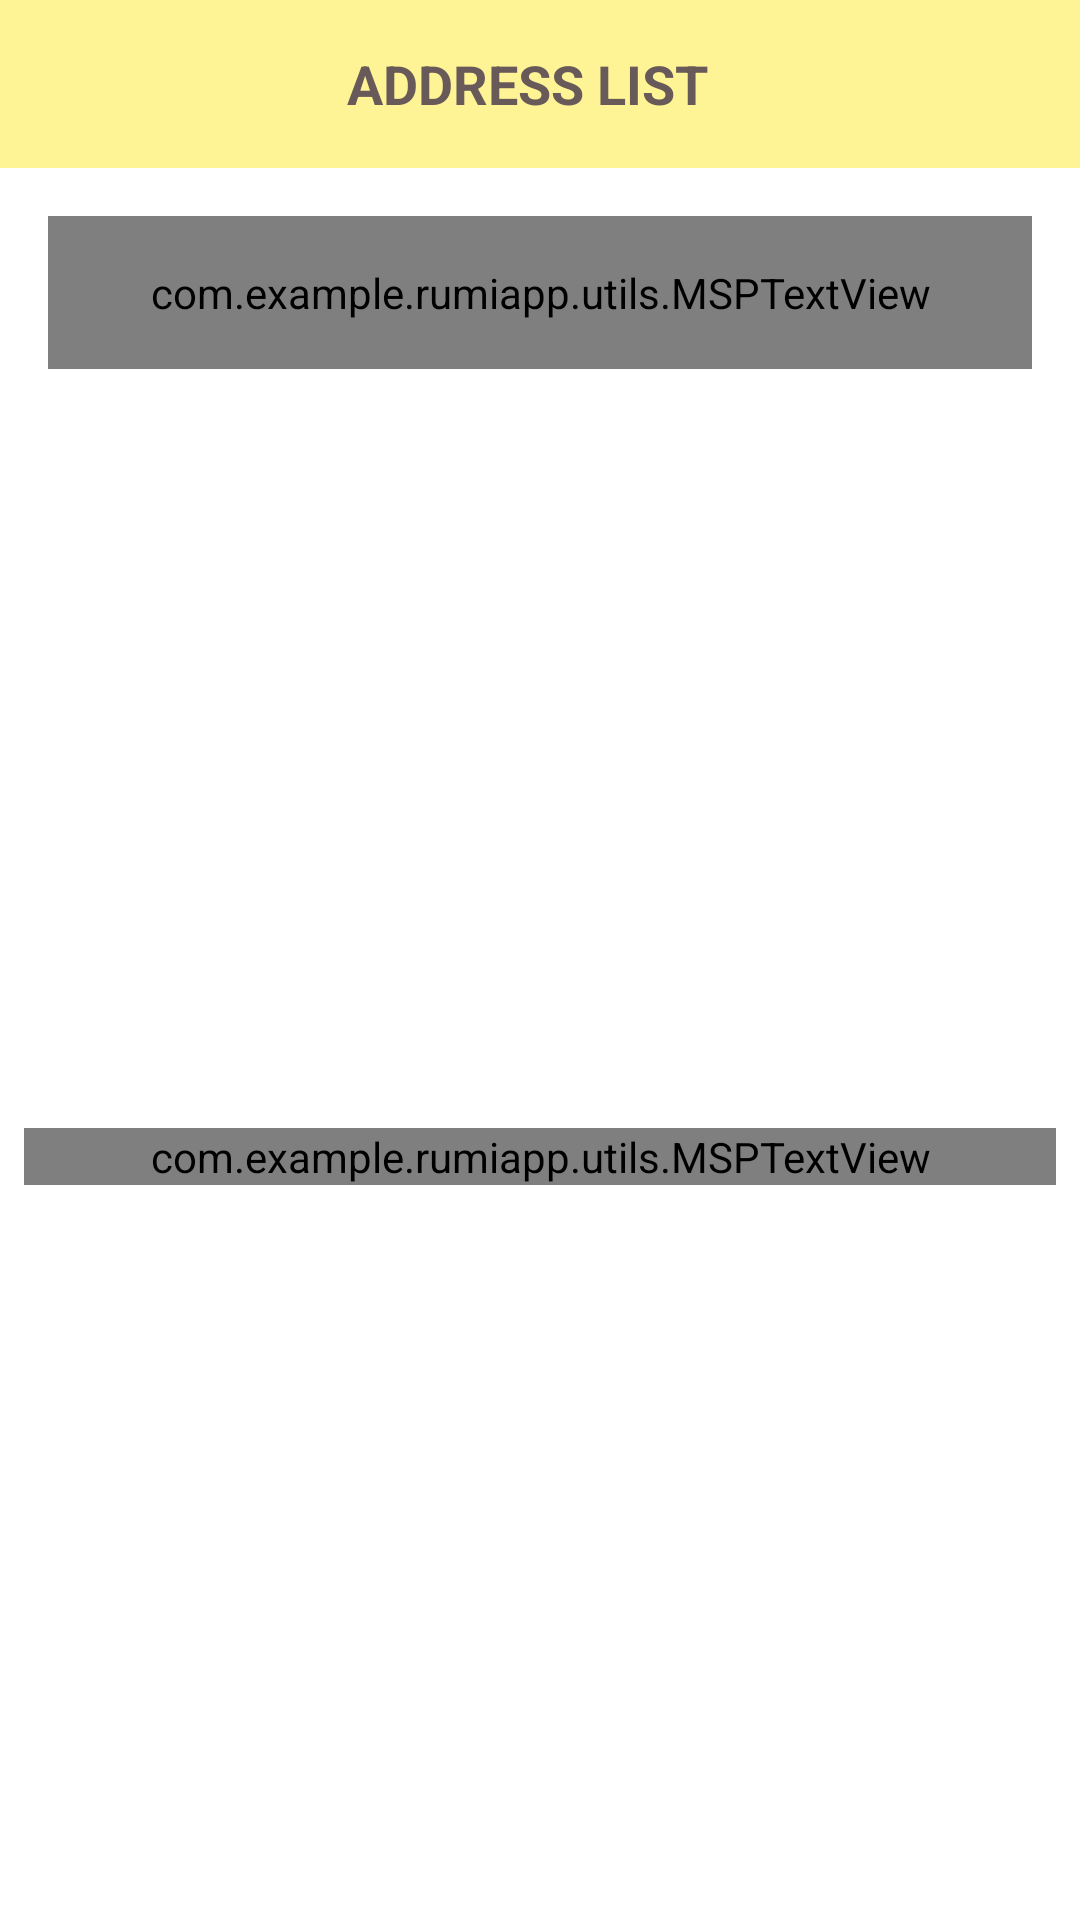

Here is an Android app screen rendered from its layout file. Give the layout XML and the strings, colors and styles it references.
<!-- AndroidManifest.xml: activity theme Theme.RUMIApp.NoActionBar -->
<!-- res/layout/activity_address_list.xml -->
<?xml version="1.0" encoding="utf-8"?>
<androidx.constraintlayout.widget.ConstraintLayout xmlns:android="http://schemas.android.com/apk/res/android"
    xmlns:app="http://schemas.android.com/apk/res-auto"
    xmlns:tools="http://schemas.android.com/tools"
    android:layout_width="match_parent"
    android:layout_height="match_parent"
    tools:context=".ui.activities.AddressListActivity">

    <androidx.appcompat.widget.Toolbar
        android:id="@+id/toolbar_address_list_activity"
        android:layout_width="match_parent"
        android:layout_height="?attr/actionBarSize"
        android:background="@color/colorThemeYellow"
        app:layout_constraintEnd_toEndOf="parent"
        app:layout_constraintStart_toStartOf="parent"
        app:layout_constraintTop_toTopOf="parent">

        <TextView
            android:id="@+id/tv_title"
            android:layout_width="match_parent"
            android:layout_height="match_parent"
            android:gravity="center"
            android:paddingStart="@dimen/toolbar_title_paddingStart"
            android:paddingEnd="0dp"
            android:text="@string/title_address_list"
            android:textColor="@color/colorThemeBrown"
            android:textSize="@dimen/toolbar_title_text_size"
            android:textStyle="bold" />

    </androidx.appcompat.widget.Toolbar>

    <com.example.rumiapp.utils.MSPTextView
        android:id="@+id/tv_add_address"
        android:layout_width="match_parent"
        android:layout_height="wrap_content"
        android:layout_margin="@dimen/btn_add_address_margin"
        android:background="@drawable/item_primary_color_border_background"
        android:foreground="?attr/selectableItemBackground"
        android:gravity="center"
        android:padding="@dimen/btn_add_address_padding"
        android:text="@string/lbL_add_address"
        android:textColor="@color/colorThemeBrown"
        android:textSize="@dimen/add_address_textSize"
        app:layout_constraintEnd_toEndOf="parent"
        app:layout_constraintStart_toStartOf="parent"
        app:layout_constraintTop_toBottomOf="@id/toolbar_address_list_activity" />

    <androidx.recyclerview.widget.RecyclerView
        android:id="@+id/rv_address_list"
        android:layout_width="0dp"
        android:layout_height="0dp"
        android:layout_marginTop="@dimen/rv_address_list_marginTop"
        android:visibility="gone"
        app:layout_constraintBottom_toBottomOf="parent"
        app:layout_constraintEnd_toEndOf="parent"
        app:layout_constraintStart_toStartOf="parent"
        app:layout_constraintTop_toBottomOf="@id/tv_add_address" />

    <com.example.rumiapp.utils.MSPTextView
        android:id="@+id/tv_no_address_found"
        android:layout_width="match_parent"
        android:layout_height="wrap_content"
        android:layout_marginStart="8dp"
        android:layout_marginTop="8dp"
        android:layout_marginEnd="8dp"
        android:text="@string/no_address_found"
        android:textAlignment="center"
        android:textColor="@color/colorSecondaryText"
        android:textSize="@dimen/no_data_found_textSize"
        app:layout_constraintBottom_toBottomOf="parent"
        app:layout_constraintEnd_toEndOf="parent"
        app:layout_constraintStart_toStartOf="parent"
        app:layout_constraintTop_toBottomOf="@id/tv_add_address" />

</androidx.constraintlayout.widget.ConstraintLayout>
<!-- resources referenced by this layout -->
<resources>
  <color name="colorSecondaryText">#989898</color>
  <color name="colorThemeBrown">#695A5A</color>
  <color name="colorThemeYellow">#FFF495</color>
  <dimen name="add_address_textSize">18sp</dimen>
  <dimen name="btn_add_address_margin">16dp</dimen>
  <dimen name="btn_add_address_padding">16dp</dimen>
  <dimen name="no_data_found_textSize">20sp</dimen>
  <dimen name="rv_address_list_marginTop">16dp</dimen>
  <dimen name="toolbar_title_paddingStart">-25dp</dimen>
  <dimen name="toolbar_title_text_size">18sp</dimen>
  <!-- drawable item_primary_color_border_background (drawable) -->
  <?xml version="1.0" encoding="utf-8"?>
  <shape xmlns:android="http://schemas.android.com/apk/res/android"
      android:shape="rectangle">
  
      <solid android:color="@color/white" />
  
      <stroke
          android:width="@dimen/grey_border_stroke_size"
          android:color="@color/colorThemeBrown" />
  
      <corners android:radius="@dimen/grey_border_radius" />
  </shape>
  <string name="lbL_add_address">Add Address</string>
  <string name="no_address_found">No Address Found!</string>
  <string name="title_address_list">ADDRESS LIST</string>
  <style name="Theme.RUMIApp.NoActionBar">
          <item name="windowActionBar">false</item>
          <item name="windowNoTitle">true</item>
      </style>
  <color name="white">#FFFFFFFF</color>
  <dimen name="grey_border_stroke_size">1dp</dimen>
  <dimen name="grey_border_radius">2dp</dimen>
</resources>
